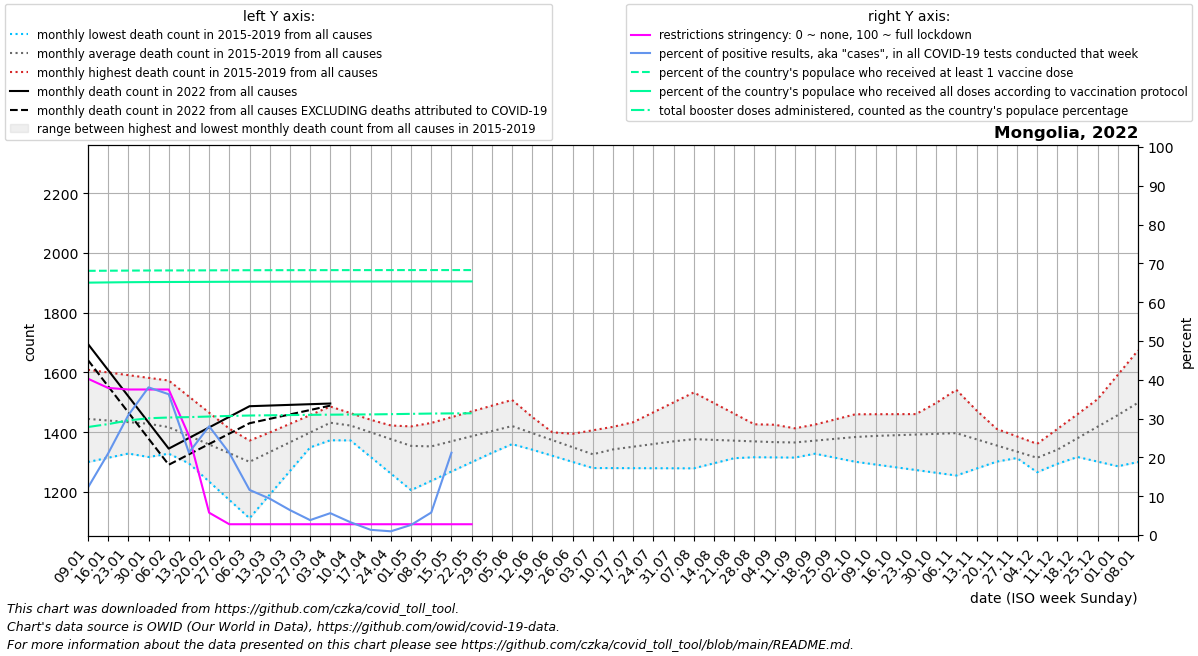

Values plotted in this chart, from the file beside it:
date, location, time_unit, time, deaths_2010_all_ages, deaths_2011_all_ages, deaths_2012_all_ages, deaths_2013_all_ages, deaths_2014_all_ages, deaths_2015_all_ages, deaths_2016_all_ages, deaths_2017_all_ages, deaths_2018_all_ages, deaths_2019_all_ages, deaths_2020_all_ages, deaths_2021_all_ages, deaths_2022_all_ages, new_deaths, new_cases_smoothed, new_tests_smoothed, positive_test_percent, stringency_index, people_vaccinated, people_fully_vaccinated
2022-01-09, Mongolia, monthly, 1, , , , , , , 1443, 1300, 1426, 1609, 1674, 1202, 1695, 54.0, 6137, 48151, 12.23, 40.28, 2266544, 2165180
2022-01-16, Mongolia, monthly, 2, , , , , , , 1401, 1314, 1441, 1600, 1597, 1185, 1608, 54.0, 20482, 94739, 21.03, 37.9, 2267447, 2167115
2022-01-23, Mongolia, monthly, 3, , , , , , , 1359, 1329, 1456, 1591, 1520, 1168, 1520, 54.0, 45176, 145623, 30.89, 37.5, 2268493, 2168916
2022-01-30, Mongolia, monthly, 4, , , , , , , 1317, 1343, 1471, 1582, 1443, 1151, 1433, 54.0, 53992, 142225, 38.05, 37.5, 2269355, 2170055
2022-02-06, Mongolia, monthly, 5, , , , , , 1340, 1328, 1357, 1486, 1573, 1366, 1172, 1345, 54.0, 34180, 93468, 36.27, 37.5, 2269849, 2170742
2022-02-13, Mongolia, monthly, 6, , , , , , 1328, 1339, 1296, 1457, 1519, 1349, 1194, 1380, 54.75, 15863, 76111, 21.23, 25.59, 2270148, 2171248
2022-02-20, Mongolia, monthly, 7, , , , , , 1316, 1350, 1234, 1428, 1466, 1332, 1216, 1416, 55.5, 23409, 83098, 28.02, 5.756, 2270671, 2171974
2022-02-27, Mongolia, monthly, 8, , , , , , 1304, 1361, 1173, 1399, 1412, 1315, 1237, 1452, 56.25, 11989, 56727, 21.15, 2.78, 2271314, 2172676
2022-03-06, Mongolia, monthly, 9, , , , , , 1292, 1372, 1112, 1370, 1358, 1298, 1266, 1487, 57.0, 6518, 55720, 11.63, 2.78, 2271721, 2173140
2022-03-13, Mongolia, monthly, 10, , , , , , 1323, 1393, 1191, 1399, 1362, 1297, 1295, 1489, 44.5, 4177, 44235, 9.375, 2.78, 2271943, 2173470
2022-03-20, Mongolia, monthly, 11, , , , , , 1353, 1414, 1270, 1428, 1366, 1296, 1323, 1492, 32.0, 2229, 34794, 6.43, 2.78, 2272139, 2173920
2022-03-27, Mongolia, monthly, 12, , , , , , 1384, 1436, 1349, 1457, 1369, 1294, 1352, 1494, 19.5, 1164, 30237, 3.845, 2.78, 2272276, 2174295
2022-04-03, Mongolia, monthly, 13, , , , , , 1414, 1457, 1428, 1486, 1373, 1293, 1381, 1496, 7.0, 1352, 23997, 5.635, 2.78, 2272417, 2174565
2022-04-10, Mongolia, monthly, 14, , , , , , 1445, 1446, 1372, 1464, 1385, 1292, 1407, , 5.75, 886.6, 26964, 3.293, 2.78, 2272587, 2174858
2022-04-17, Mongolia, monthly, 15, , , , , , 1409, 1434, 1317, 1442, 1396, 1296, 1432, , 4.5, 321.9, 23879, 1.337, 2.78, 2272673, 2175033
2022-04-24, Mongolia, monthly, 16, , , , , , 1374, 1422, 1262, 1419, 1408, 1301, 1458, , 3.25, 219.6, 22847, 0.961, 2.78, 2272796, 2175276
2022-05-01, Mongolia, monthly, 17, , , , , , 1338, 1411, 1206, 1397, 1419, 1306, 1484, , 2.0, 288.3, 13593, 2.606, 2.78, 2272928, 2175522
2022-05-08, Mongolia, monthly, 18, , , , , , 1302, 1417, 1237, 1375, 1431, 1310, 1468, , 1.6, 197.7, 3409, 5.8, 2.78, 2272965, 2175617
2022-05-15, Mongolia, monthly, 19, , , , , , 1316, 1423, 1268, 1389, 1450, 1304, 1452, , 1.2, 1033, 1948, 21.21, 2.78, 2272965, 2175617
2022-05-22, Mongolia, monthly, 20, , , , , , 1331, 1429, 1300, 1404, 1470, 1299, 1435, , 0.8, 469, , , 2.78, 2272965, 2175617
2022-05-29, Mongolia, monthly, 21, , , , , , 1346, 1435, 1331, 1418, 1489, 1294, 1419, , , , , , , , 
2022-06-05, Mongolia, monthly, 22, , , , , , 1360, 1441, 1362, 1432, 1508, 1288, 1403, , , , , , , , 
2022-06-12, Mongolia, monthly, 23, , , , , , 1372, 1405, 1342, 1416, 1451, 1292, 1481, , , , , , , , 
2022-06-19, Mongolia, monthly, 24, , , , , , 1383, 1369, 1321, 1400, 1394, 1295, 1559, , , , , , , , 
2022-06-26, Mongolia, monthly, 25, , , , , , 1395, 1333, 1300, 1383, 1337, 1299, 1637, , , , , , , , 
2022-07-03, Mongolia, monthly, 26, , , , , , 1406, 1297, 1280, 1367, 1280, 1302, 1715, , , , , , , , 
2022-07-10, Mongolia, monthly, 27, , , , , , 1418, 1308, 1280, 1400, 1306, 1306, 1741, , , , , , , , 
2022-07-17, Mongolia, monthly, 28, , , , , , 1393, 1319, 1280, 1433, 1332, 1330, 1767, , , , , , , , 
2022-07-24, Mongolia, monthly, 29, , , , , , 1368, 1330, 1279, 1467, 1358, 1354, 1793, , , , , , , , 
2022-07-31, Mongolia, monthly, 30, , , , , , 1343, 1341, 1279, 1500, 1384, 1378, 1819, , , , , , , , 
2022-08-07, Mongolia, monthly, 31, , , , , , 1318, 1344, 1279, 1533, 1410, 1402, 1791, , , , , , , , 
2022-08-14, Mongolia, monthly, 32, , , , , , 1317, 1347, 1296, 1498, 1414, 1388, 1763, , , , , , , , 
2022-08-21, Mongolia, monthly, 33, , , , , , 1317, 1349, 1313, 1462, 1418, 1374, 1734, , , , , , , , 
2022-08-28, Mongolia, monthly, 34, , , , , , 1316, 1352, 1330, 1426, 1421, 1359, 1706, , , , , , , , 
2022-09-04, Mongolia, monthly, 35, , , , , , 1316, 1355, 1347, 1391, 1425, 1345, 1678, , , , , , , , 
2022-09-11, Mongolia, monthly, 36, , , , , , 1315, 1342, 1350, 1408, 1413, 1331, 1765, , , , , , , , 
2022-09-18, Mongolia, monthly, 37, , , , , , 1350, 1328, 1354, 1426, 1401, 1350, 1852, , , , , , , , 
2022-09-25, Mongolia, monthly, 38, , , , , , 1386, 1314, 1357, 1443, 1389, 1368, 1939, , , , , , , , 
2022-10-02, Mongolia, monthly, 39, , , , , , 1422, 1301, 1360, 1460, 1377, 1386, 2026, , , , , , , , 
2022-10-09, Mongolia, monthly, 40, , , , , , 1457, 1292, 1364, 1460, 1365, 1405, 2095, , , , , , , , 
2022-10-16, Mongolia, monthly, 41, , , , , , 1430, 1283, 1367, 1460, 1409, 1410, 2164, , , , , , , , 
2022-10-23, Mongolia, monthly, 42, , , , , , 1402, 1273, 1371, 1461, 1454, 1416, 2233, , , , , , , , 
2022-10-30, Mongolia, monthly, 43, , , , , , 1375, 1264, 1374, 1461, 1498, 1422, 2302, , , , , , , , 
2022-11-06, Mongolia, monthly, 44, , , , , , 1348, 1255, 1378, 1461, 1542, 1427, 2232, , , , , , , , 
2022-11-13, Mongolia, monthly, 45, , , , , , 1337, 1278, 1356, 1436, 1473, 1397, 2161, , , , , , , , 
2022-11-20, Mongolia, monthly, 46, , , , , , 1326, 1302, 1335, 1411, 1404, 1367, 2091, , , , , , , , 
2022-11-27, Mongolia, monthly, 47, , , , , , 1316, 1325, 1314, 1386, 1335, 1338, 2020, , , , , , , , 
2022-12-04, Mongolia, monthly, 48, , , , , , 1305, 1348, 1292, 1361, 1266, 1308, 1950, , , , , , , , 
2022-12-11, Mongolia, monthly, 49, , , , , , 1294, 1332, 1322, 1411, 1348, 1278, 1908, , , , , , , , 
2022-12-18, Mongolia, monthly, 50, , , , , , 1342, 1317, 1352, 1460, 1429, 1263, 1866, , , , , , , , 
2022-12-25, Mongolia, monthly, 51, , , , , , 1390, 1302, 1381, 1510, 1511, 1248, 1825, , , , , , , , 
2023-01-01, Mongolia, monthly, 52, , , , , , 1437, 1286, 1411, 1559, 1592, 1234, 1783, , , , , , , , 
2023-01-08, Mongolia, monthly, 1, , , , , , 1485, 1300, 1426, 1609, 1674, 1219, 1695, , , , , , , , 
